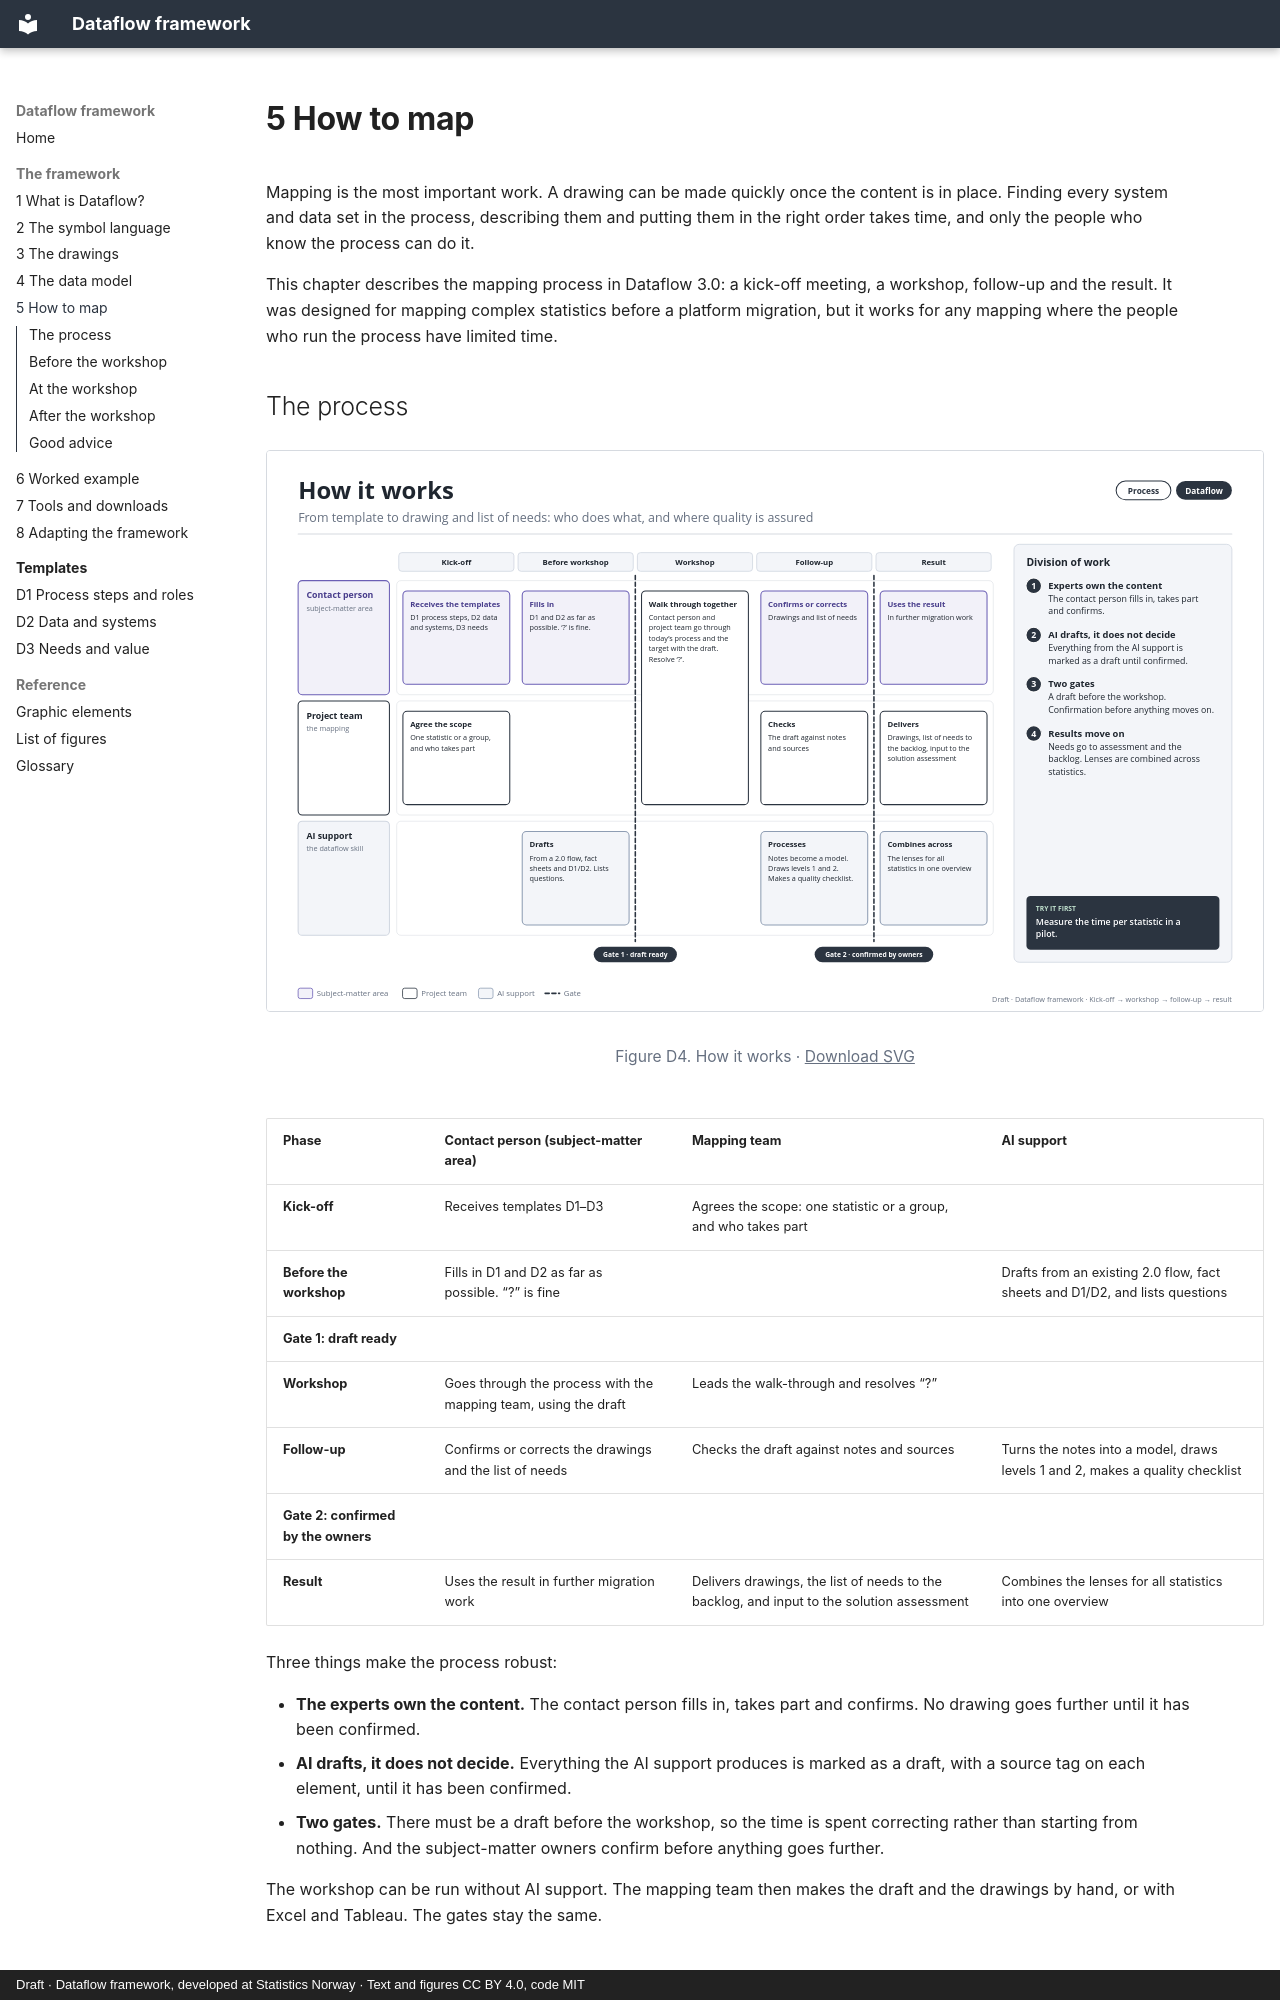

repository: thomasbjornskau/dataflow-framework · page: 5-how-to-map.html · generator: mkdocs · copyright: Draft · Dataflow framework, developed at Statistics Norway · Text and figures CC BY 4.0, code MIT

---
title: 5 How to map
---

# 5 How to map

Mapping is the most important work. A drawing can be made quickly once the content is in place. Finding every system and data set in the process, describing them and putting them in the right order takes time, and only the people who know the process can do it.

This chapter describes the mapping process in Dataflow 3.0: a kick-off meeting, a workshop, follow-up and the result. It was designed for mapping complex statistics before a platform migration, but it works for any mapping where the people who run the process have limited time.

## The process

<figure class="fig" id="figure-d4" markdown="span">
  [![How it works. From template to drawing and list of needs: who does what, and where quality is assured](figures/D4.svg){ loading=lazy }](figures/D4.svg)
  <figcaption>Figure D4. How it works · <a href="figures/D4.svg" download>Download SVG</a></figcaption>
</figure>

| Phase | Contact person (subject-matter area) | Mapping team | AI support |
|---|---|---|---|
| **Kick-off** | Receives templates D1–D3 | Agrees the scope: one statistic or a group, and who takes part | |
| **Before the workshop** | Fills in D1 and D2 as far as possible. “?” is fine | | Drafts from an existing 2.0 flow, fact sheets and D1/D2, and lists questions |
| **Gate 1: draft ready** | | | |
| **Workshop** | Goes through the process with the mapping team, using the draft | Leads the walk-through and resolves “?” | |
| **Follow-up** | Confirms or corrects the drawings and the list of needs | Checks the draft against notes and sources | Turns the notes into a model, draws levels 1 and 2, makes a quality checklist |
| **Gate 2: confirmed by the owners** | | | |
| **Result** | Uses the result in further migration work | Delivers drawings, the list of needs to the backlog, and input to the solution assessment | Combines the lenses for all statistics into one overview |

Three things make the process robust:

- **The experts own the content.** The contact person fills in, takes part and confirms. No drawing goes further until it has been confirmed.
- **AI drafts, it does not decide.** Everything the AI support produces is marked as a draft, with a source tag on each element, until it has been confirmed.
- **Two gates.** There must be a draft before the workshop, so the time is spent correcting rather than starting from nothing. And the subject-matter owners confirm before anything goes further.

The workshop can be run without AI support. The mapping team then makes the draft and the drawings by hand, or with Excel and Tableau. The gates stay the same.

## Before the workshop
